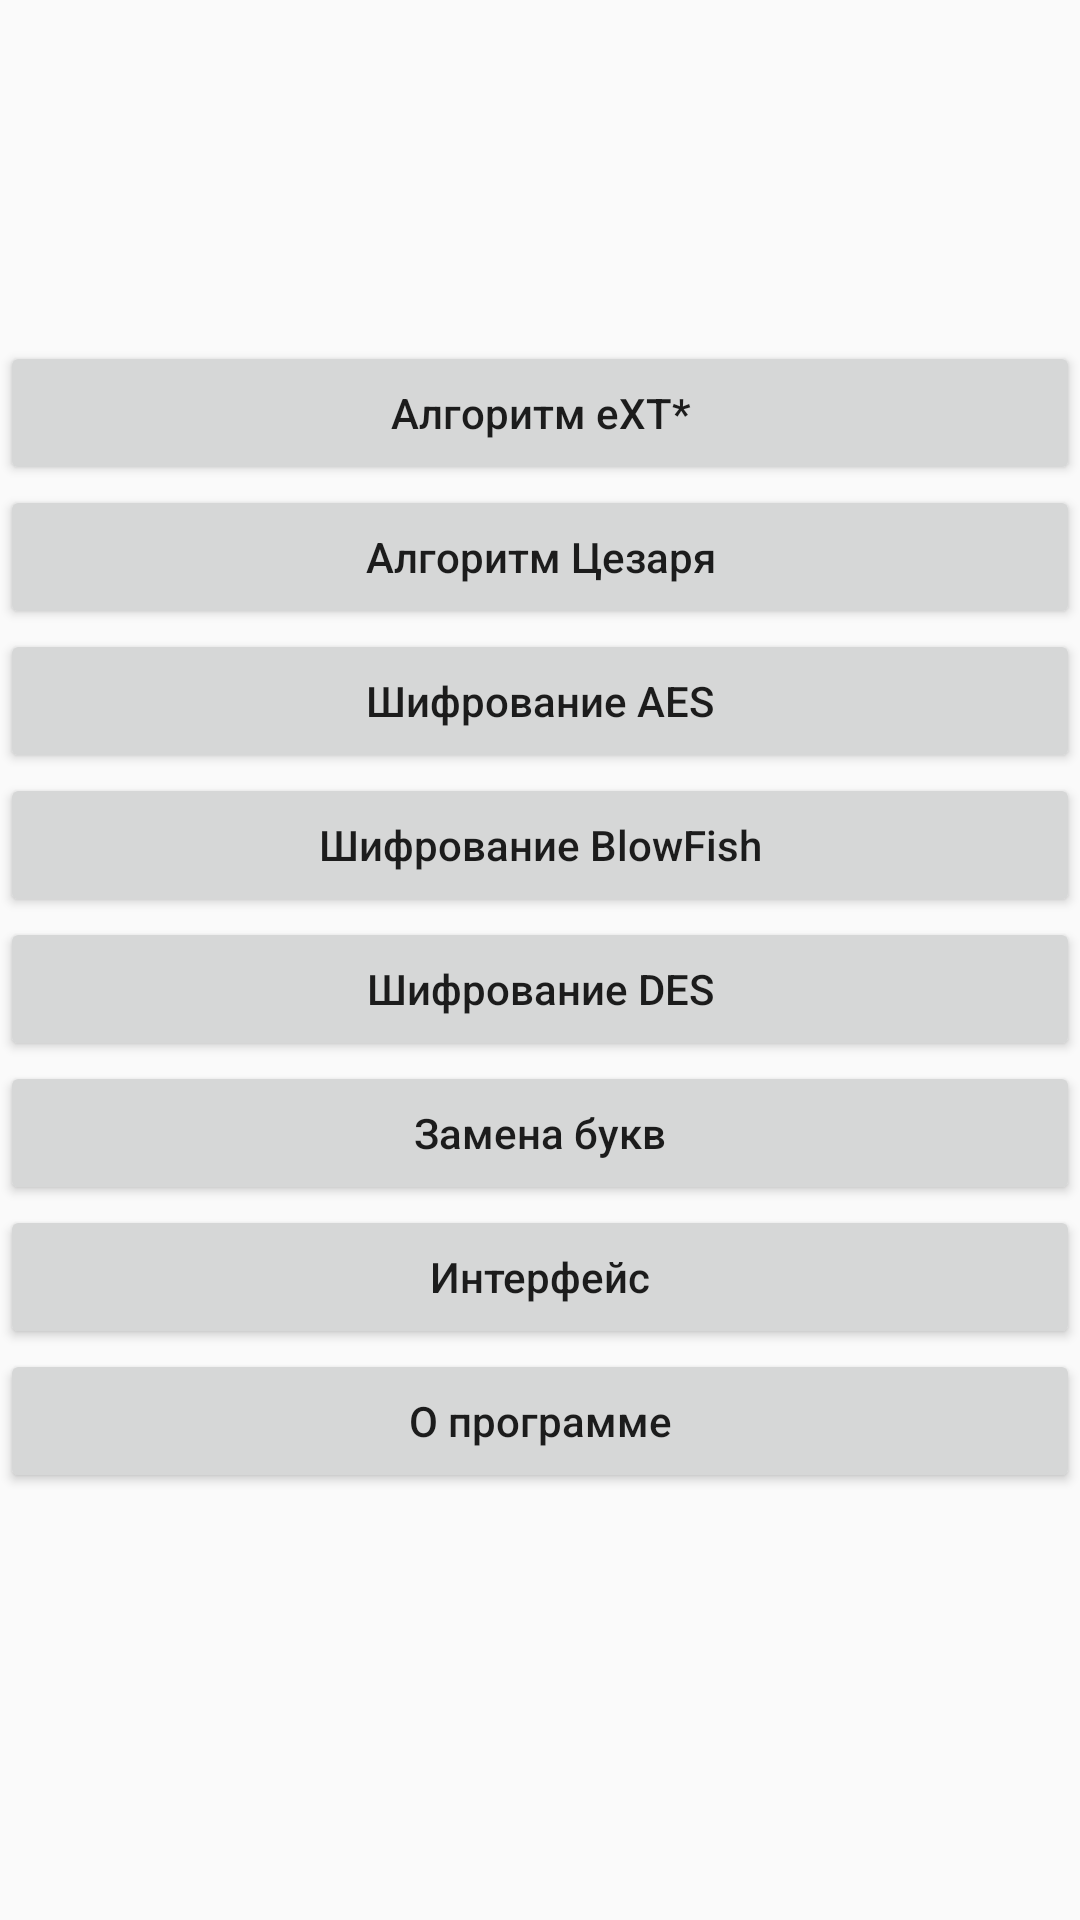

Android layout source for this screen:
<!-- AndroidManifest.xml: application theme AppTheme -->
<!-- res/layout/start_activity.xml -->
<?xml version="1.0" encoding="utf-8"?>
<androidx.constraintlayout.widget.ConstraintLayout android:orientation="vertical" android:layout_width="fill_parent" android:layout_height="fill_parent"
  xmlns:android="http://schemas.android.com/apk/res/android" xmlns:app="http://schemas.android.com/apk/res-auto">
    <Button android:id="@id/btnEXT" android:layout_width="fill_parent" android:layout_height="wrap_content" android:text="@string/algorithm_eXT" android:onClick="ClickMainMenu" android:textAllCaps="false" app:layout_constraintBottom_toBottomOf="parent" app:layout_constraintEnd_toEndOf="parent" app:layout_constraintHorizontal_bias="0.0" app:layout_constraintStart_toStartOf="parent" app:layout_constraintTop_toTopOf="parent" app:layout_constraintVertical_bias="0.192" />
    <Button android:id="@id/btnCaesar" android:layout_width="fill_parent" android:layout_height="wrap_content" android:text="@string/algorithm_Caesar" android:onClick="ClickMainMenu" android:textAllCaps="false" app:layout_constraintTop_toBottomOf="@id/btnEXT" />
    <Button android:id="@id/btnDES" android:layout_width="fill_parent" android:layout_height="wrap_content" android:text="@string/algorithm_Des" android:onClick="ClickMainMenu" android:textAllCaps="false" app:layout_constraintEnd_toEndOf="parent" app:layout_constraintStart_toStartOf="parent" app:layout_constraintTop_toBottomOf="@id/btnBlowFish" />
    <Button android:id="@id/btnAES" android:layout_width="fill_parent" android:layout_height="wrap_content" android:text="@string/algorithm_Aes" android:onClick="ClickMainMenu" android:textAllCaps="false" app:layout_constraintEnd_toEndOf="@id/btnCaesar" app:layout_constraintStart_toStartOf="@id/btnCaesar" app:layout_constraintTop_toBottomOf="@id/btnCaesar" />
    <Button android:id="@id/btnBlowFish" android:layout_width="fill_parent" android:layout_height="wrap_content" android:text="@string/algorithm_BlowFish" android:onClick="ClickMainMenu" android:textAllCaps="false" app:layout_constraintEnd_toEndOf="parent" app:layout_constraintStart_toStartOf="parent" app:layout_constraintTop_toBottomOf="@id/btnAES" />
    <Button android:id="@id/btnSwitchChar" android:layout_width="fill_parent" android:layout_height="wrap_content" android:text="@string/algorithm_Switch_Char" android:onClick="ClickMainMenu" android:textAllCaps="false" app:layout_constraintEnd_toEndOf="parent" app:layout_constraintStart_toStartOf="parent" app:layout_constraintTop_toBottomOf="@id/btnDES" />
    <Button android:id="@id/btnCustom" android:layout_width="fill_parent" android:layout_height="wrap_content" android:text="@string/Customization" android:onClick="ClickMainMenu" android:textAllCaps="false" app:layout_constraintEnd_toEndOf="parent" app:layout_constraintStart_toStartOf="parent" app:layout_constraintTop_toBottomOf="@id/btnSwitchChar" />
    <Button android:id="@id/btnAboutProgram" android:layout_width="fill_parent" android:layout_height="wrap_content" android:text="@string/About_Program" android:onClick="ClickMainMenu" android:textAllCaps="false" app:layout_constraintEnd_toEndOf="parent" app:layout_constraintStart_toStartOf="parent" app:layout_constraintTop_toBottomOf="@id/btnCustom" />
</androidx.constraintlayout.widget.ConstraintLayout>
<!-- resources referenced by this layout -->
<resources>
  <string name="About_Program">О программе</string>
  <string name="Customization">Интерфейс</string>
  <string name="algorithm_Aes">Шифрование AES</string>
  <string name="algorithm_BlowFish">Шифрование BlowFish</string>
  <string name="algorithm_Caesar">Алгоритм Цезаря</string>
  <string name="algorithm_Des">Шифрование DES</string>
  <string name="algorithm_Switch_Char">Замена букв</string>
  <string name="algorithm_eXT">Алгоритм eXT*</string>
  <style name="AppTheme" parent="@style/Theme.AppCompat.DayNight.DarkActionBar">
          <item name="android:windowTranslucentNavigation">true</item>
          <item name="colorAccent">@color/colorAccent</item>
          <item name="colorPrimary">@color/colorPrimary</item>
          <item name="colorPrimaryDark">@color/colorPrimaryDark</item>
      </style>
  <color name="colorAccent">#ffd81b60</color>
  <color name="colorPrimary">#ff35a393</color>
  <color name="colorPrimaryDark">#ff257569</color>
</resources>
